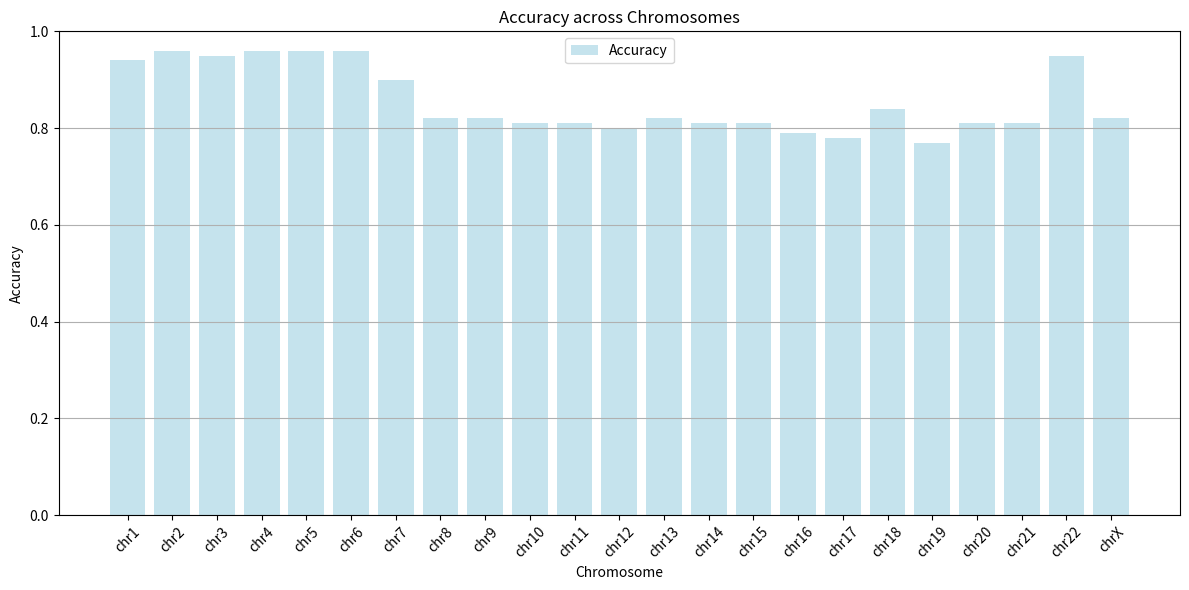
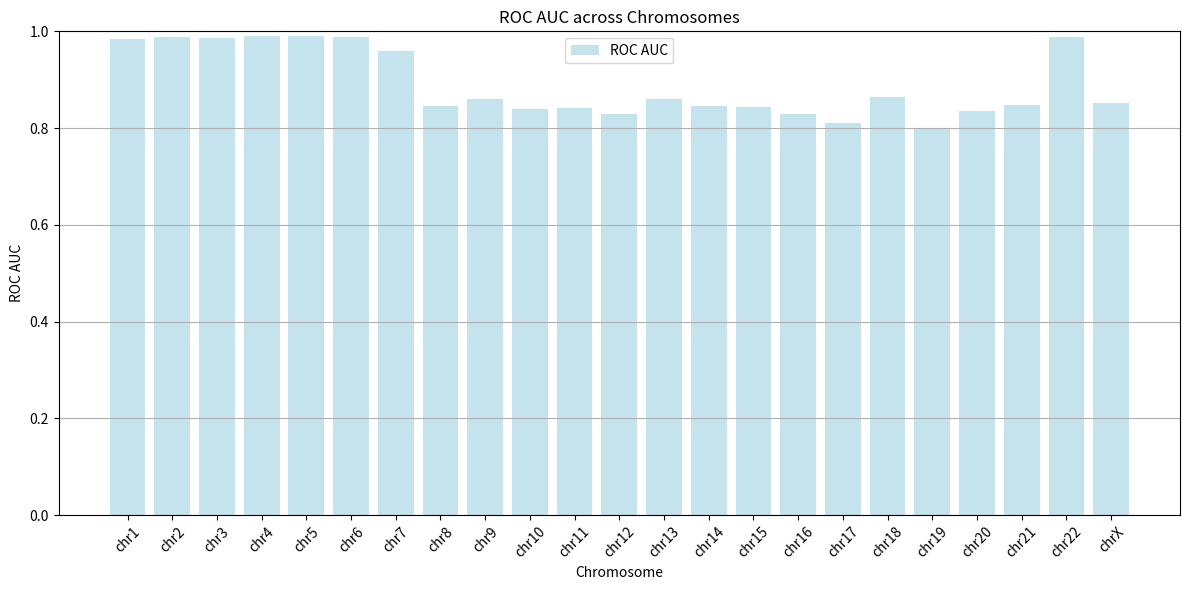

Python code for these plots, in order:
import matplotlib.pyplot as plt
import numpy as np

# Define the data for each chromosome
results = {
    'chr1': {'accuracy': 0.94, 'roc_auc': 0.9841260139780827},
    'chr2': {'accuracy': 0.96, 'roc_auc': 0.9891196697397182},
    'chr3': {'accuracy': 0.95, 'roc_auc': 0.9863957508854266},
    'chr4': {'accuracy': 0.96, 'roc_auc': 0.9912032275204796},
    'chr5': {'accuracy': 0.96, 'roc_auc': 0.9906798395918649},
    'chr6': {'accuracy': 0.96, 'roc_auc': 0.9890313797448457},
    'chr7': {'accuracy': 0.90, 'roc_auc': 0.9587611181129241},
    'chr8': {'accuracy': 0.82, 'roc_auc': 0.8456286625048738},
    'chr9': {'accuracy': 0.82, 'roc_auc': 0.8592980408773879},
    'chr10': {'accuracy': 0.81, 'roc_auc': 0.8394729913181213},
    'chr11': {'accuracy': 0.81, 'roc_auc': 0.8419801621347565},
    'chr12': {'accuracy': 0.80, 'roc_auc': 0.8286298614429537},
    'chr13': {'accuracy': 0.82, 'roc_auc': 0.8592199149659387},
    'chr14': {'accuracy': 0.81, 'roc_auc': 0.8458464166579538},
    'chr15': {'accuracy': 0.81, 'roc_auc': 0.8441989116443879},
    'chr16': {'accuracy': 0.79, 'roc_auc': 0.828488014051242},
    'chr17': {'accuracy': 0.78, 'roc_auc': 0.8109885325530879},
    'chr18': {'accuracy': 0.84, 'roc_auc': 0.8636031586274625},
    'chr19': {'accuracy': 0.77, 'roc_auc': 0.798419083825203},
    'chr20': {'accuracy': 0.81, 'roc_auc': 0.8348633979316885},
    'chr21': {'accuracy': 0.81, 'roc_auc': 0.846984937968627},
    'chr22': {'accuracy': 0.95, 'roc_auc': 0.9881495608022164},
    'chrX': {'accuracy': 0.82, 'roc_auc': 0.8526520771126881}
}

# Extract chromosome names and corresponding metrics
chromosomes = list(results.keys())
accuracies = [results[chr]['accuracy'] for chr in chromosomes]
roc_aucs = [results[chr]['roc_auc'] for chr in chromosomes]

# Function to create accuracy bar plot
def plot_accuracy(chromosomes, accuracies):
    plt.figure(figsize=(12, 6))
    plt.bar(chromosomes, accuracies, color='lightblue', alpha=0.7, label='Accuracy')
    plt.xlabel('Chromosome')
    plt.ylabel('Accuracy')
    plt.title('Accuracy across Chromosomes')
    plt.ylim(0, 1)
    plt.grid(axis='y')
    plt.legend()
    plt.xticks(rotation=45)
    plt.tight_layout()
    plt.show()

# Function to create ROC AUC bar plot
def plot_roc_auc(chromosomes, roc_aucs):
    plt.figure(figsize=(12, 6))
    plt.bar(chromosomes, roc_aucs, color='lightblue', alpha=0.7, label='ROC AUC')
    plt.xlabel('Chromosome')
    plt.ylabel('ROC AUC')
    plt.title('ROC AUC across Chromosomes')
    plt.ylim(0, 1)
    plt.grid(axis='y')
    plt.legend()
    plt.xticks(rotation=45)
    plt.tight_layout()
    plt.show()

# Generate the plots
plot_accuracy(chromosomes, accuracies)
plot_roc_auc(chromosomes, roc_aucs)
